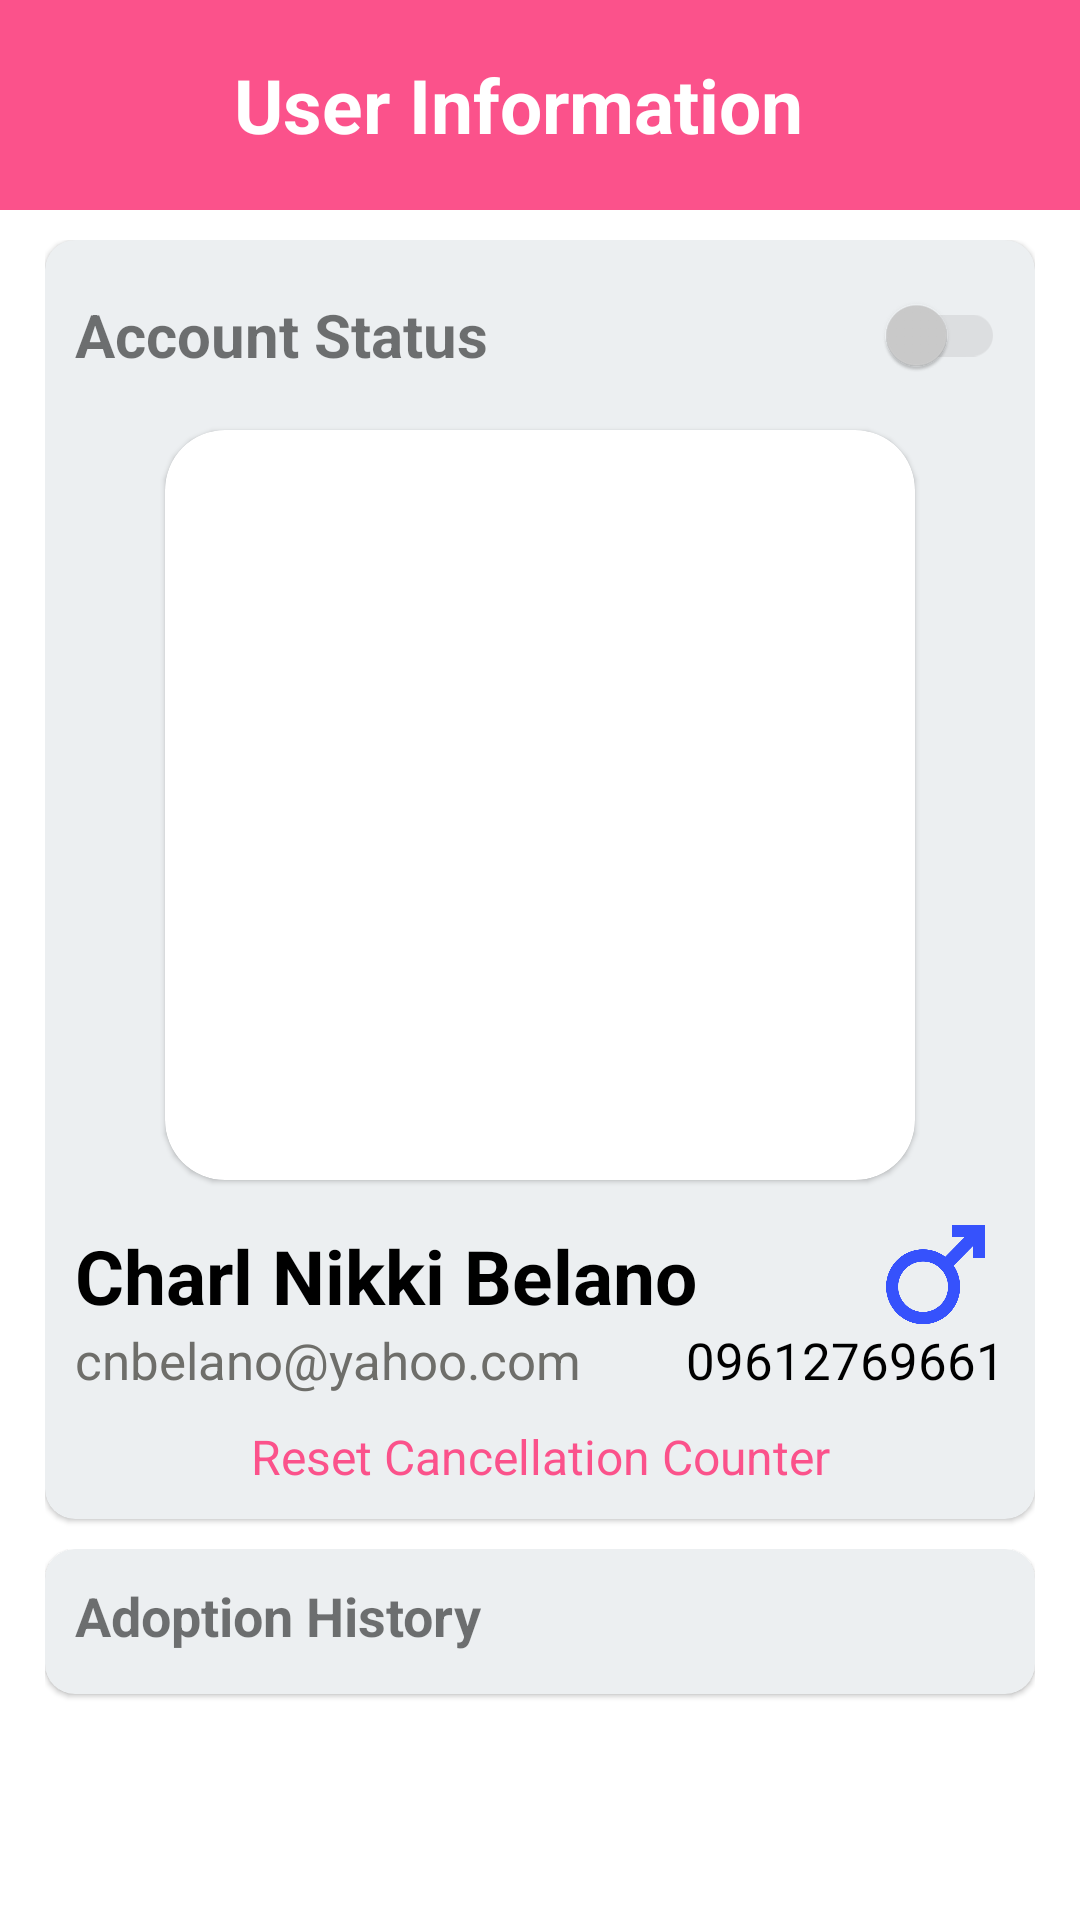

Reconstruct the res/layout file that produces this screen, plus the resources it refers to.
<!-- AndroidManifest.xml: application theme Theme.SilongAdmin -->
<!-- res/layout/activity_user_information.xml -->
<LinearLayout xmlns:android="http://schemas.android.com/apk/res/android"
    xmlns:app="http://schemas.android.com/apk/res-auto"
    xmlns:tools="http://schemas.android.com/tools"
    android:layout_width="match_parent"
    android:layout_height="match_parent"
    android:orientation="vertical"
    tools:context=".UserInformation">

    <LinearLayout
        android:id="@+id/pinkHeader"
        android:layout_width="match_parent"
        android:layout_height="70dp"
        android:background="@color/pink"
        android:gravity="center"
        android:orientation="horizontal"
        android:paddingStart="15dp"
        android:paddingEnd="15dp"
        android:weightSum="3">

        <ImageView
            android:id="@+id/accountBackIv"
            android:layout_width="match_parent"
            android:layout_height="30dp"
            android:layout_weight="1.35"
            android:onClick="onPressedBack"
            android:src="@drawable/ic_round_arrow_back_ios_24"
            app:tint="@color/whitey"
            tools:ignore="SpeakableTextPresentCheck,TouchTargetSizeCheck" />

        <TextView
            android:layout_width="match_parent"
            android:layout_height="wrap_content"
            android:layout_weight="0.3"
            android:paddingStart="30dp"
            android:text="User Information"
            android:textColor="@color/whitey"
            android:textSize="25sp"
            android:textStyle="bold" />

        <ImageView
            android:id="@+id/resetCounter"
            android:layout_width="match_parent"
            android:layout_height="30dp"
            android:layout_weight="1.35"
            android:src="@drawable/reset_counter"
            android:alpha="0"
            app:tint="@color/whitey" />

    </LinearLayout>

    <LinearLayout
        android:layout_width="match_parent"
        android:layout_height="match_parent"
        android:orientation="vertical"
        android:paddingHorizontal="15dp"
        android:paddingVertical="10dp"
        android:weightSum="2">

        <LinearLayout
            android:layout_width="match_parent"
            android:layout_height="match_parent"
            android:layout_weight="0.7"
            android:gravity="center"
            android:orientation="vertical">

            <com.google.android.material.card.MaterialCardView
                android:layout_width="match_parent"
                android:layout_height="wrap_content"
                android:layout_marginBottom="10dp"
                android:backgroundTint="@color/lightgray"
                app:cardCornerRadius="10dp">

                <LinearLayout
                    android:layout_width="match_parent"
                    android:layout_height="match_parent"
                    android:gravity="center"
                    android:orientation="vertical"
                    android:paddingHorizontal="10dp"
                    android:paddingVertical="10dp">

                    <LinearLayout
                        android:layout_width="match_parent"
                        android:layout_height="wrap_content"
                        android:layout_marginBottom="10dp"
                        android:orientation="horizontal"
                        android:paddingVertical="7dp"
                        android:weightSum="2">

                        <TextView
                            android:layout_width="match_parent"
                            android:layout_height="match_parent"
                            android:layout_weight="1"
                            android:gravity="center_vertical"
                            android:text="Account Status"
                            android:textSize="20sp"
                            android:textStyle="bold" />

                        <com.google.android.material.switchmaterial.SwitchMaterial
                            android:id="@+id/disableSw"
                            android:layout_width="match_parent"
                            android:layout_height="match_parent"
                            android:layout_weight="1"
                            android:onClick="onToggleStatus"
                            android:theme="@style/SwitchStyle"
                            tools:ignore="TouchTargetSizeCheck" />


                    </LinearLayout>

                    <com.google.android.material.card.MaterialCardView
                        android:layout_width="250dp"
                        android:layout_height="250dp"
                        android:layout_gravity="center"
                        android:layout_marginBottom="10dp"
                        app:cardCornerRadius="20dp">

                        <ImageView
                            android:id="@+id/profileIv"
                            android:layout_width="match_parent"
                            android:layout_height="match_parent"
                            android:scaleType="centerCrop" />

                    </com.google.android.material.card.MaterialCardView>

                    <LinearLayout
                        android:layout_width="match_parent"
                        android:layout_height="wrap_content"
                        android:layout_marginTop="5dp"
                        android:orientation="vertical">

                        <LinearLayout
                            android:layout_width="match_parent"
                            android:layout_height="wrap_content"
                            android:orientation="horizontal"
                            android:weightSum="2">

                            <TextView
                                android:id="@+id/nameTv"
                                android:layout_width="match_parent"
                                android:layout_height="wrap_content"
                                android:layout_weight="0.3"
                                android:text="Charl Nikki Belano"
                                android:textColor="@color/black"
                                android:textSize="25sp"
                                android:textStyle="bold" />

                            <ImageView
                                android:id="@+id/genderIv"
                                android:layout_width="match_parent"
                                android:layout_height="match_parent"
                                android:layout_weight="1.7"
                                android:src="@drawable/gender_male" />

                        </LinearLayout>

                        <LinearLayout
                            android:layout_width="match_parent"
                            android:layout_height="wrap_content"
                            android:orientation="horizontal"
                            android:weightSum="2">

                            <TextView
                                android:id="@+id/emailTv"
                                android:layout_width="match_parent"
                                android:layout_height="wrap_content"
                                android:layout_weight="0.7"
                                android:text="cnbelano@yahoo.com"
                                android:textColor="@color/gray"
                                android:textSize="17sp" />

                            <TextView
                                android:id="@+id/contactTv"
                                android:layout_width="match_parent"
                                android:layout_height="match_parent"
                                android:layout_weight="1.3"
                                android:text="09612769661"
                                android:textAlignment="textEnd"
                                android:textColor="@color/black"
                                android:textSize="17sp" />

                        </LinearLayout>

                        <TextView
                            android:id="@+id/resetCancelCounter"
                            android:onClick="onPressedReset"
                            android:layout_marginTop="10dp"
                            android:layout_width="match_parent"
                            android:layout_height="wrap_content"
                            android:text="Reset Cancellation Counter"
                            android:textAlignment="center"
                            android:textSize="16sp"
                            android:textColor="@color/pink"/>

                    </LinearLayout>

                </LinearLayout>

            </com.google.android.material.card.MaterialCardView>

            <LinearLayout
                android:layout_width="match_parent"
                android:layout_height="match_parent"
                android:orientation="vertical">

                <com.google.android.material.card.MaterialCardView
                    android:layout_width="match_parent"
                    android:layout_height="wrap_content"
                    android:backgroundTint="@color/lightgray"
                    android:paddingHorizontal="5dp"
                    android:paddingVertical="5dp"
                    app:cardCornerRadius="10dp">

                    <LinearLayout
                        android:layout_width="match_parent"
                        android:layout_height="match_parent"
                        android:orientation="vertical">

                        <TextView
                            android:layout_width="match_parent"
                            android:layout_height="wrap_content"
                            android:paddingStart="10dp"
                            android:paddingTop="10dp"
                            android:paddingBottom="10dp"
                            android:text="Adoption History"
                            android:textSize="18sp"
                            android:textStyle="bold" />

                        <androidx.recyclerview.widget.RecyclerView
                            android:id="@+id/adoptionHistoryRecycler"
                            android:layout_width="match_parent"
                            android:layout_height="wrap_content"
                            android:layout_margin="2dp"
                            android:layout_marginHorizontal="10dp"
                            android:layout_marginVertical="10dp" />

                    </LinearLayout>

                </com.google.android.material.card.MaterialCardView>

            </LinearLayout>

        </LinearLayout>

    </LinearLayout>

</LinearLayout>
<!-- resources referenced by this layout -->
<resources>
  <color name="black">#FF000000</color>
  <color name="gray">#6e6e6a</color>
  <color name="lightgray">#eceff1</color>
  <color name="pink">#fb528b</color>
  <color name="whitey">#FFFFFFFF</color>
  <!-- drawable gender_male: png bitmap (drawable-v24, 18738 bytes) -->
  <!-- drawable reset_counter: png bitmap (drawable-v24, 7523 bytes) -->
  <style name="SwitchStyle" parent="Theme.AppCompat.Light">
          
          <item name="colorControlActivated">@color/pink</item>
          
          <item name="colorSwitchThumbNormal">#CDCDCD</item>
          
          <item name="android:colorForeground">#42221f1f
          </item>
      </style>
  <style name="Theme.SilongAdmin" parent="Theme.MaterialComponents.DayNight.DarkActionBar">
          
          <item name="colorPrimary">#fb528b</item>
          <item name="colorPrimaryVariant">@color/pink</item>
          <item name="colorOnPrimary">@color/white</item>
          
          <item name="colorSecondary">#d81c60</item>
          <item name="colorSecondaryVariant">@color/darkpink</item>
          <item name="colorOnSecondary">@color/pink</item>
          
          <item name="android:statusBarColor" tools:targetApi="l">@color/transparent</item>
          
          <item name="android:autofilledHighlight" tools:targetApi="o">@android:color/transparent</item>
          
          <item name="fontFamily">@font/productsans_regular</item>
          <item name="android:windowLightStatusBar" tools:targetApi="m">true</item>
      </style>
  <color name="white">#FFFFFFFF</color>
  <color name="darkpink">#d81c60</color>
  <color name="transparent">#00FFFFFF</color>
</resources>
